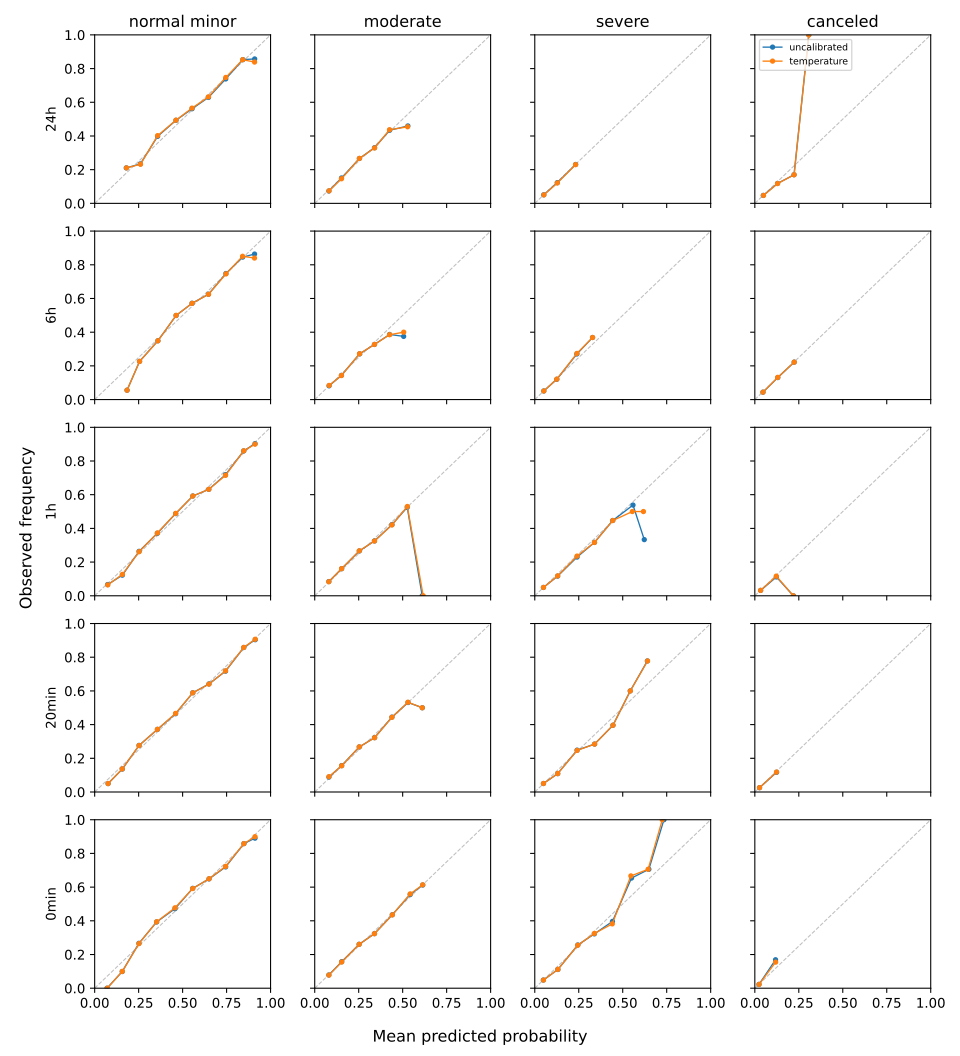

The file beside this chart, header and first rows:
prediction_time, class, bin, bin_lower, bin_upper, n_rows, mean_predicted_probability, observed_frequency
24h, normal_minor, 0, 0.0, 0.1, 0, , 
24h, normal_minor, 1, 0.1, 0.2, 19, 0.1811, 0.2105
24h, normal_minor, 2, 0.2, 0.3, 224, 0.2605, 0.2321
24h, normal_minor, 3, 0.3, 0.4, 433, 0.3579, 0.4018
24h, normal_minor, 4, 0.4, 0.5, 2032, 0.462, 0.4936
24h, normal_minor, 5, 0.5, 0.6, 5017, 0.5533, 0.5653
24h, normal_minor, 6, 0.6, 0.7, 4885, 0.6469, 0.6321
24h, normal_minor, 7, 0.7, 0.8, 2882, 0.7454, 0.7474
24h, normal_minor, 8, 0.8, 0.9, 1909, 0.8413, 0.8528
24h, normal_minor, 9, 0.9, 1.0, 62, 0.909, 0.8387
24h, moderate, 0, 0.0, 0.1, 1063, 0.08124, 0.07432
24h, moderate, 1, 0.1, 0.2, 3455, 0.152, 0.1459
24h, moderate, 2, 0.2, 0.3, 7154, 0.2542, 0.2667
24h, moderate, 3, 0.3, 0.4, 5140, 0.3401, 0.3288
24h, moderate, 4, 0.4, 0.5, 618, 0.4254, 0.4369
24h, moderate, 5, 0.5, 0.6, 33, 0.5278, 0.4545
24h, moderate, 6, 0.6, 0.7, 0, , 
24h, moderate, 7, 0.7, 0.8, 0, , 
24h, moderate, 8, 0.8, 0.9, 0, , 
24h, moderate, 9, 0.9, 1.0, 0, , 
24h, severe, 0, 0.0, 0.1, 14715, 0.05186, 0.05029
24h, severe, 1, 0.1, 0.2, 2574, 0.1279, 0.1208
24h, severe, 2, 0.2, 0.3, 174, 0.232, 0.2299
24h, severe, 3, 0.3, 0.4, 0, , 
24h, severe, 4, 0.4, 0.5, 0, , 
24h, severe, 5, 0.5, 0.6, 0, , 
24h, severe, 6, 0.6, 0.7, 0, , 
24h, severe, 7, 0.7, 0.8, 0, , 
24h, severe, 8, 0.8, 0.9, 0, , 
24h, severe, 9, 0.9, 1.0, 0, , 
24h, canceled, 0, 0.0, 0.1, 16175, 0.04931, 0.04699
24h, canceled, 1, 0.1, 0.2, 1234, 0.1293, 0.1175
24h, canceled, 2, 0.2, 0.3, 53, 0.2234, 0.1698
24h, canceled, 3, 0.3, 0.4, 1, 0.3066, 1.0
24h, canceled, 4, 0.4, 0.5, 0, , 
24h, canceled, 5, 0.5, 0.6, 0, , 
24h, canceled, 6, 0.6, 0.7, 0, , 
24h, canceled, 7, 0.7, 0.8, 0, , 
24h, canceled, 8, 0.8, 0.9, 0, , 
24h, canceled, 9, 0.9, 1.0, 0, , 
6h, normal_minor, 0, 0.0, 0.1, 0, , 
6h, normal_minor, 1, 0.1, 0.2, 18, 0.184, 0.05556
6h, normal_minor, 2, 0.2, 0.3, 128, 0.2553, 0.2266
6h, normal_minor, 3, 0.3, 0.4, 344, 0.3596, 0.3488
6h, normal_minor, 4, 0.4, 0.5, 1923, 0.4628, 0.4997
6h, normal_minor, 5, 0.5, 0.6, 5076, 0.5537, 0.5711
6h, normal_minor, 6, 0.6, 0.7, 4949, 0.6473, 0.625
6h, normal_minor, 7, 0.7, 0.8, 2952, 0.7465, 0.7459
6h, normal_minor, 8, 0.8, 0.9, 1901, 0.841, 0.8506
6h, normal_minor, 9, 0.9, 1.0, 75, 0.9086, 0.84
6h, moderate, 0, 0.0, 0.1, 894, 0.08189, 0.08389
6h, moderate, 1, 0.1, 0.2, 3523, 0.1516, 0.1425
6h, moderate, 2, 0.2, 0.3, 6943, 0.2549, 0.2719
6h, moderate, 3, 0.3, 0.4, 5479, 0.3398, 0.3272
6h, moderate, 4, 0.4, 0.5, 522, 0.4258, 0.3851
6h, moderate, 5, 0.5, 0.6, 5, 0.5059, 0.4
6h, moderate, 6, 0.6, 0.7, 0, , 
6h, moderate, 7, 0.7, 0.8, 0, , 
6h, moderate, 8, 0.8, 0.9, 0, , 
6h, moderate, 9, 0.9, 1.0, 0, , 
... 140 more rows
